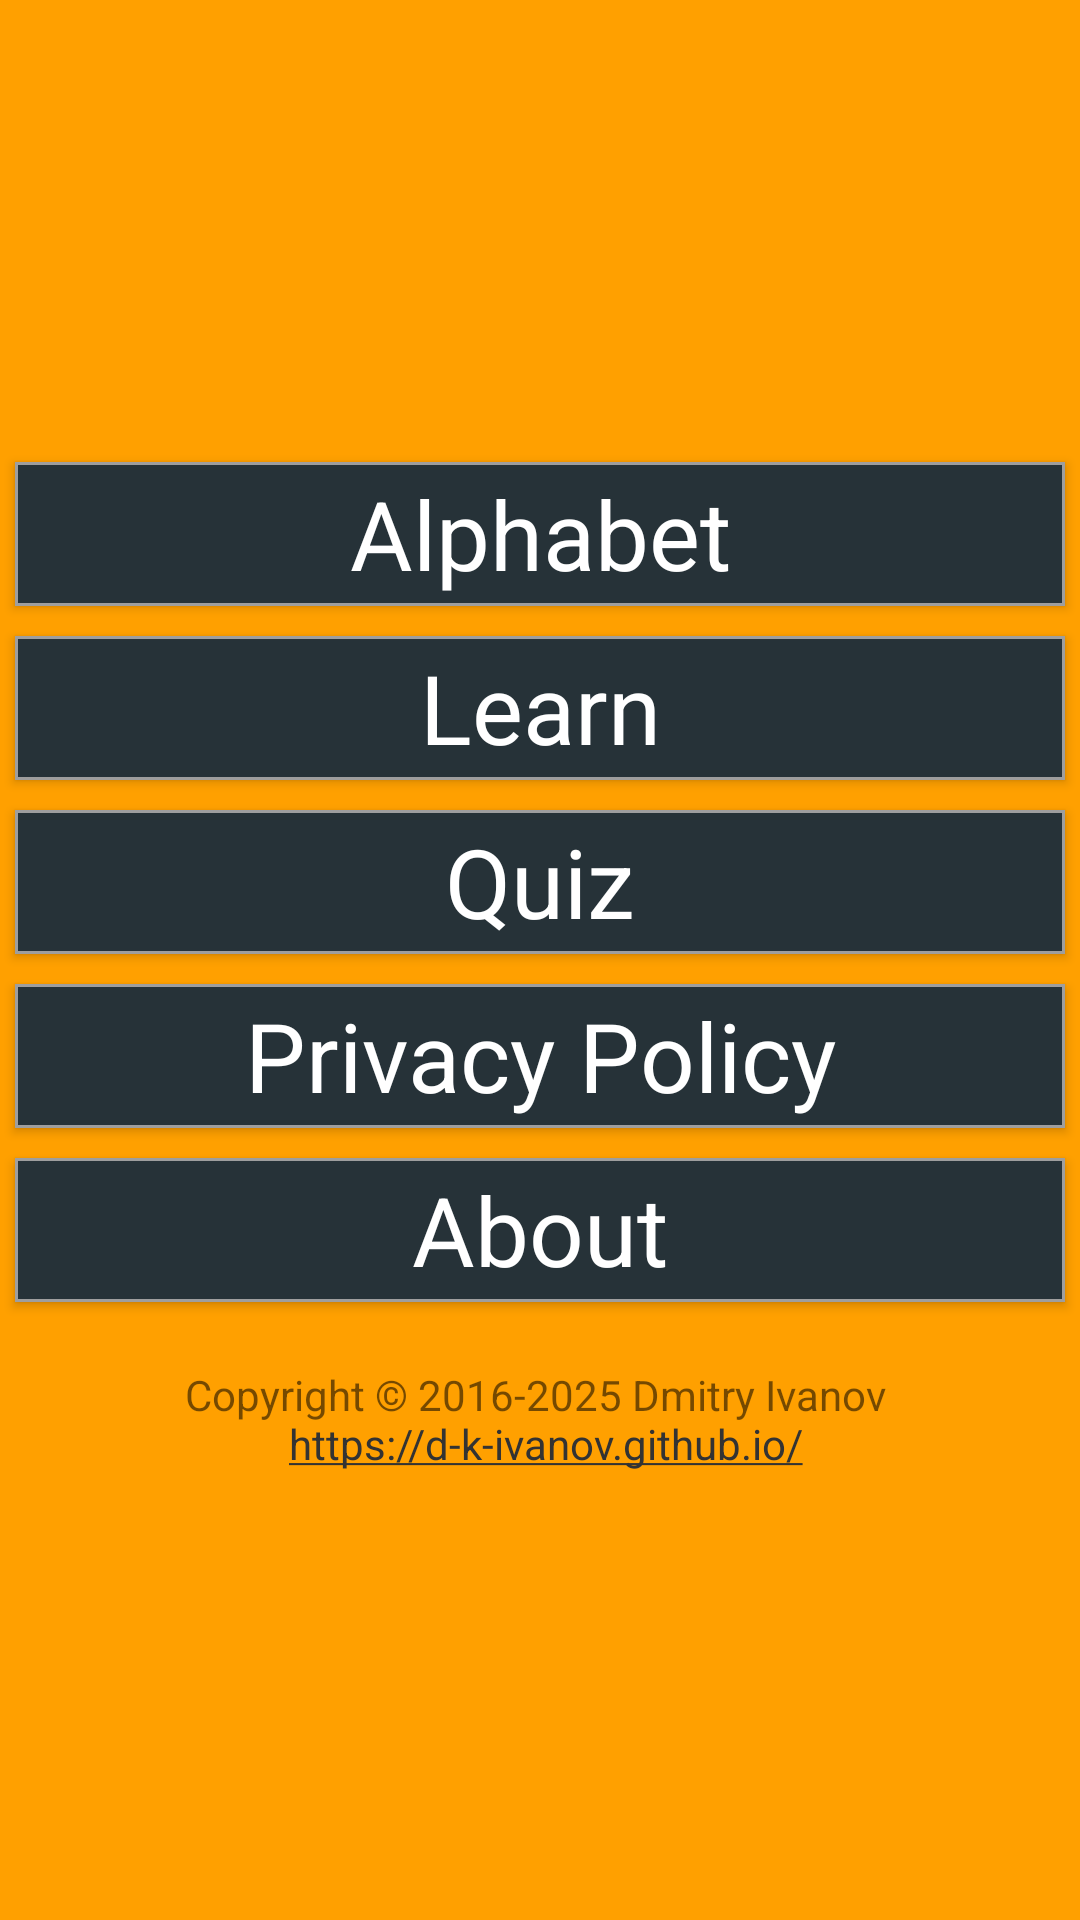

Here is an Android app screen rendered from its layout file. Give the layout XML and the strings, colors and styles it references.
<!-- AndroidManifest.xml: application theme AppTheme -->
<!-- res/layout/activity_main_menu.xml -->
<?xml version="1.0" encoding="utf-8"?>
<RelativeLayout xmlns:android="http://schemas.android.com/apk/res/android"
    xmlns:tools="http://schemas.android.com/tools"
    android:id="@+id/activity_main_menu"
    tools:context="com.pupupon.armenianalphabet.MainMenu"
    android:fitsSystemWindows="true"
    style="@style/AppTheme" >
    <LinearLayout
        android:layout_centerVertical="true"
        android:layout_width="match_parent"
        android:layout_height="wrap_content">

        <Button
            android:text="@string/menuEntry1"
            android:id="@+id/menuEntry1"
            android:onClick="startMenuEntry1"
            style="@style/menuEntry" />
        <Button
            android:text="@string/menuEntry2"
            android:id="@+id/menuEntry2"
            android:onClick="startMenuEntry2"
            style="@style/menuEntry" />
        <Button
            android:text="@string/menuEntry3"
            android:id="@+id/menuEntry3"
            android:onClick="startMenuEntry3"
            style="@style/menuEntry" />
        
        <Button
            android:text="@string/menuEntry5"
            android:id="@+id/menuEntry5"
            android:onClick="startMenuEntry5"
            style="@style/menuEntry" />
        <Button
            android:text="@string/menuEntry6"
            android:id="@+id/menuEntry6"
            android:onClick="startMenuEntry6"
            style="@style/menuEntry" />

        <TextView
            android:id="@+id/aboutCopyright"
            android:layout_width="match_parent"
            android:layout_height="wrap_content"
            android:layout_gravity="bottom"
            android:autoLink="web"
            android:gravity="bottom|center_horizontal"
            android:lines="3"
            android:text="@string/aboutCopyright" />

        </LinearLayout>
</RelativeLayout>
<!-- resources referenced by this layout -->
<resources>
  <string name="aboutCopyright" translatable="false">
          Copyright © 2016-2025 Dmitry Ivanov \n
          https://d-k-ivanov.github.io/
      </string>
  <string name="menuEntry1">Alphabet</string>
  <string name="menuEntry2">Learn</string>
  <string name="menuEntry3">Quiz</string>
  <string name="menuEntry4">Pronunciation switch</string>
  <string name="menuEntry5">Privacy Policy</string>
  <string name="menuEntry6">About</string>
  <style name="AppTheme" parent="Theme.AppCompat.Light.DarkActionBar">
          
          <item name="android:orientation">vertical</item>
          <item name="colorPrimary">@color/colorPrimary</item>
          <item name="colorPrimaryDark">@color/colorPrimaryDark</item>
          <item name="colorAccent">@color/colorAccent</item>
          <item name="android:windowBackground">@color/colorBackground</item>
          <item name="android:layout_width">match_parent</item>
          <item name="android:layout_height">match_parent</item>
      </style>
  <style name="menuEntry" parent="AppTheme">
          <item name="android:layout_margin">5dp</item>
          <item name="android:background">@drawable/button</item>
          <item name="android:textColor">@color/defaultButtonText</item>
          <item name="android:textSize">@dimen/menuEntryText</item>
          <item name="android:layout_gravity">center_vertical|center_horizontal</item>
          <item name="android:layout_width">match_parent</item>
          <item name="android:layout_height"> wrap_content</item>
          <item name="android:layout_weight">1</item>
      </style>
  <color name="colorPrimary">#311B92</color>
  <color name="colorPrimaryDark">#b71c1c</color>
  <color name="colorAccent">#333333</color>
  <color name="colorBackground">#FFA000</color>
  <!-- drawable button (drawable) -->
  <?xml version="1.0" encoding="utf-8"?>
  <selector xmlns:android="http://schemas.android.com/apk/res/android">
      <item android:state_pressed="true">
          <shape>
              <solid android:color="@color/defaultButtonBackgroundPressed" />
              <stroke android:width="1dp" android:color="@color/defaultButtonBorderPressed" />
              <corners android:radius="0dp" />
              <padding android:left="10dp" android:top="0dp" android:right="10dp" android:bottom="0dp" />
          </shape>
      </item>
      <item>
          <shape>
              <solid android:color="@color/defaultButtonBackground" />
              <stroke android:width="1dp" android:color="@color/defaultButtonBorder" />
              <corners android:radius="0dp" />
              <padding android:left="10dp" android:top="0dp" android:right="10dp" android:bottom="0dp" />
          </shape>
      </item>
  </selector>
  <color name="defaultButtonText">#ffffff</color>
  <dimen name="menuEntryText">32sp</dimen>
  <color name="defaultButtonBackgroundPressed">#37474F</color>
  <color name="defaultButtonBorderPressed">#FFFFFF</color>
  <color name="defaultButtonBackground">#263238</color>
  <color name="defaultButtonBorder">#9E9E9E</color>
</resources>
